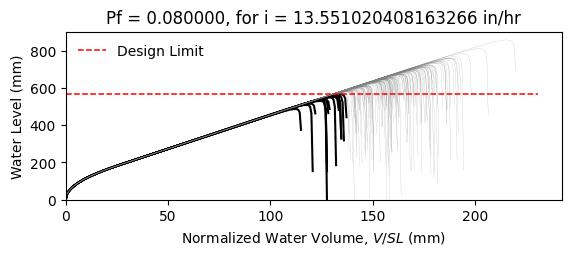

The data file committed next to this chart (first rows):
W14X26, L = 360.0 in, slope = 0.020833333333333332 in/in, dead load = 6.944444444444444e-05 kip/in…
zwlim AISC Appendix 2, zwlim DAMP, zwlim Proposed for ASCE 7, zwlim Neglect Ponding, dhnom Denver, dhnom New York, dhnom New Orleans, dh Denver, dh New York, dh New Orleans, dmax
18.05, 19.36, 16.26, 18.05, 1.572, 1.572, 1.572, 4.564, 4.564, 4.564, 27.65, Safe, 
18.05, 19.36, 16.26, 18.05, 1.572, 1.572, 1.572, 4.564, 4.564, 4.564, 24.02, Safe, 
18.05, 19.36, 16.26, 18.05, 1.572, 1.572, 1.572, 4.564, 4.564, 4.564, 23, Safe, 
18.05, 19.36, 16.26, 18.05, 1.572, 1.572, 1.572, 4.564, 4.564, 4.564, 27.13, Safe, 
18.05, 19.36, 16.26, 18.05, 1.572, 1.572, 1.572, 4.564, 4.564, 4.564, 22.86, Safe, 
18.05, 19.36, 16.26, 18.05, 1.572, 1.572, 1.572, 4.564, 4.564, 4.564, 33.75, Safe, 
18.05, 19.36, 16.26, 18.05, 1.572, 1.572, 1.572, 4.564, 4.564, 4.564, 25.42, Safe, 
18.05, 19.36, 16.26, 18.05, 1.572, 1.572, 1.572, 4.564, 4.564, 4.564, 22.99, Safe, 
18.05, 19.36, 16.26, 18.05, 1.572, 1.572, 1.572, 4.564, 4.564, 4.564, 26.54, Safe, 
18.05, 19.36, 16.26, 18.05, 1.572, 1.572, 1.572, 4.564, 4.564, 4.564, 24.94, Safe, 
18.05, 19.36, 16.26, 18.05, 1.572, 1.572, 1.572, 4.564, 4.564, 4.564, 22.01, Fail, 
18.05, 19.36, 16.26, 18.05, 1.572, 1.572, 1.572, 4.564, 4.564, 4.564, 21.18, Fail, 
18.05, 19.36, 16.26, 18.05, 1.572, 1.572, 1.572, 4.564, 4.564, 4.564, 26.7, Safe, 
18.05, 19.36, 16.26, 18.05, 1.572, 1.572, 1.572, 4.564, 4.564, 4.564, 23.5, Safe, 
18.05, 19.36, 16.26, 18.05, 1.572, 1.572, 1.572, 4.564, 4.564, 4.564, 27.34, Safe, 
18.05, 19.36, 16.26, 18.05, 1.572, 1.572, 1.572, 4.564, 4.564, 4.564, 24.74, Safe, 
18.05, 19.36, 16.26, 18.05, 1.572, 1.572, 1.572, 4.564, 4.564, 4.564, 25.6, Safe, 
18.05, 19.36, 16.26, 18.05, 1.572, 1.572, 1.572, 4.564, 4.564, 4.564, 28, Safe, 
18.05, 19.36, 16.26, 18.05, 1.572, 1.572, 1.572, 4.564, 4.564, 4.564, 22.84, Safe, 
18.05, 19.36, 16.26, 18.05, 1.572, 1.572, 1.572, 4.564, 4.564, 4.564, 24, Safe, 
18.05, 19.36, 16.26, 18.05, 1.572, 1.572, 1.572, 4.564, 4.564, 4.564, 22.81, Safe, 
18.05, 19.36, 16.26, 18.05, 1.572, 1.572, 1.572, 4.564, 4.564, 4.564, 27.09, Safe, 
18.05, 19.36, 16.26, 18.05, 1.572, 1.572, 1.572, 4.564, 4.564, 4.564, 28.39, Safe, 
18.05, 19.36, 16.26, 18.05, 1.572, 1.572, 1.572, 4.564, 4.564, 4.564, 25.05, Safe, 
18.05, 19.36, 16.26, 18.05, 1.572, 1.572, 1.572, 4.564, 4.564, 4.564, 23.86, Safe, 
18.05, 19.36, 16.26, 18.05, 1.572, 1.572, 1.572, 4.564, 4.564, 4.564, 21, Fail, 
18.05, 19.36, 16.26, 18.05, 1.572, 1.572, 1.572, 4.564, 4.564, 4.564, 26.38, Safe, 
18.05, 19.36, 16.26, 18.05, 1.572, 1.572, 1.572, 4.564, 4.564, 4.564, 26.15, Safe, 
18.05, 19.36, 16.26, 18.05, 1.572, 1.572, 1.572, 4.564, 4.564, 4.564, 22.97, Safe, 
18.05, 19.36, 16.26, 18.05, 1.572, 1.572, 1.572, 4.564, 4.564, 4.564, 29.21, Safe, 
18.05, 19.36, 16.26, 18.05, 1.572, 1.572, 1.572, 4.564, 4.564, 4.564, 25.4, Safe, 
18.05, 19.36, 16.26, 18.05, 1.572, 1.572, 1.572, 4.564, 4.564, 4.564, 26.49, Safe, 
18.05, 19.36, 16.26, 18.05, 1.572, 1.572, 1.572, 4.564, 4.564, 4.564, 23.7, Safe, 
18.05, 19.36, 16.26, 18.05, 1.572, 1.572, 1.572, 4.564, 4.564, 4.564, 28.25, Safe, 
18.05, 19.36, 16.26, 18.05, 1.572, 1.572, 1.572, 4.564, 4.564, 4.564, 26.87, Safe, 
18.05, 19.36, 16.26, 18.05, 1.572, 1.572, 1.572, 4.564, 4.564, 4.564, 22.88, Safe, 
18.05, 19.36, 16.26, 18.05, 1.572, 1.572, 1.572, 4.564, 4.564, 4.564, 26.05, Safe, 
18.05, 19.36, 16.26, 18.05, 1.572, 1.572, 1.572, 4.564, 4.564, 4.564, 26.39, Safe, 
18.05, 19.36, 16.26, 18.05, 1.572, 1.572, 1.572, 4.564, 4.564, 4.564, 27.49, Safe, 
18.05, 19.36, 16.26, 18.05, 1.572, 1.572, 1.572, 4.564, 4.564, 4.564, 22.26, Fail, 
18.05, 19.36, 16.26, 18.05, 1.572, 1.572, 1.572, 4.564, 4.564, 4.564, 28.03, Safe, 
18.05, 19.36, 16.26, 18.05, 1.572, 1.572, 1.572, 4.564, 4.564, 4.564, 23.66, Safe, 
18.05, 19.36, 16.26, 18.05, 1.572, 1.572, 1.572, 4.564, 4.564, 4.564, 24.97, Safe, 
18.05, 19.36, 16.26, 18.05, 1.572, 1.572, 1.572, 4.564, 4.564, 4.564, 24.23, Safe, 
18.05, 19.36, 16.26, 18.05, 1.572, 1.572, 1.572, 4.564, 4.564, 4.564, 27.82, Safe, 
18.05, 19.36, 16.26, 18.05, 1.572, 1.572, 1.572, 4.564, 4.564, 4.564, 21.6, Fail, 
18.05, 19.36, 16.26, 18.05, 1.572, 1.572, 1.572, 4.564, 4.564, 4.564, 25.32, Safe, 
18.05, 19.36, 16.26, 18.05, 1.572, 1.572, 1.572, 4.564, 4.564, 4.564, 23.77, Safe, 
18.05, 19.36, 16.26, 18.05, 1.572, 1.572, 1.572, 4.564, 4.564, 4.564, 25.42, Safe, 
18.05, 19.36, 16.26, 18.05, 1.572, 1.572, 1.572, 4.564, 4.564, 4.564, 23.16, Safe, 
18.05, 19.36, 16.26, 18.05, 1.572, 1.572, 1.572, 4.564, 4.564, 4.564, 27.17, Safe, 
18.05, 19.36, 16.26, 18.05, 1.572, 1.572, 1.572, 4.564, 4.564, 4.564, 20.29, Fail, 
18.05, 19.36, 16.26, 18.05, 1.572, 1.572, 1.572, 4.564, 4.564, 4.564, 25.49, Safe, 
18.05, 19.36, 16.26, 18.05, 1.572, 1.572, 1.572, 4.564, 4.564, 4.564, 23.67, Safe, 
18.05, 19.36, 16.26, 18.05, 1.572, 1.572, 1.572, 4.564, 4.564, 4.564, 28.96, Safe, 
18.05, 19.36, 16.26, 18.05, 1.572, 1.572, 1.572, 4.564, 4.564, 4.564, 23.65, Safe, 
18.05, 19.36, 16.26, 18.05, 1.572, 1.572, 1.572, 4.564, 4.564, 4.564, 24.95, Safe, 
18.05, 19.36, 16.26, 18.05, 1.572, 1.572, 1.572, 4.564, 4.564, 4.564, 23.56, Safe, 
18.05, 19.36, 16.26, 18.05, 1.572, 1.572, 1.572, 4.564, 4.564, 4.564, 21.16, Fail, 
... 142 more rows
